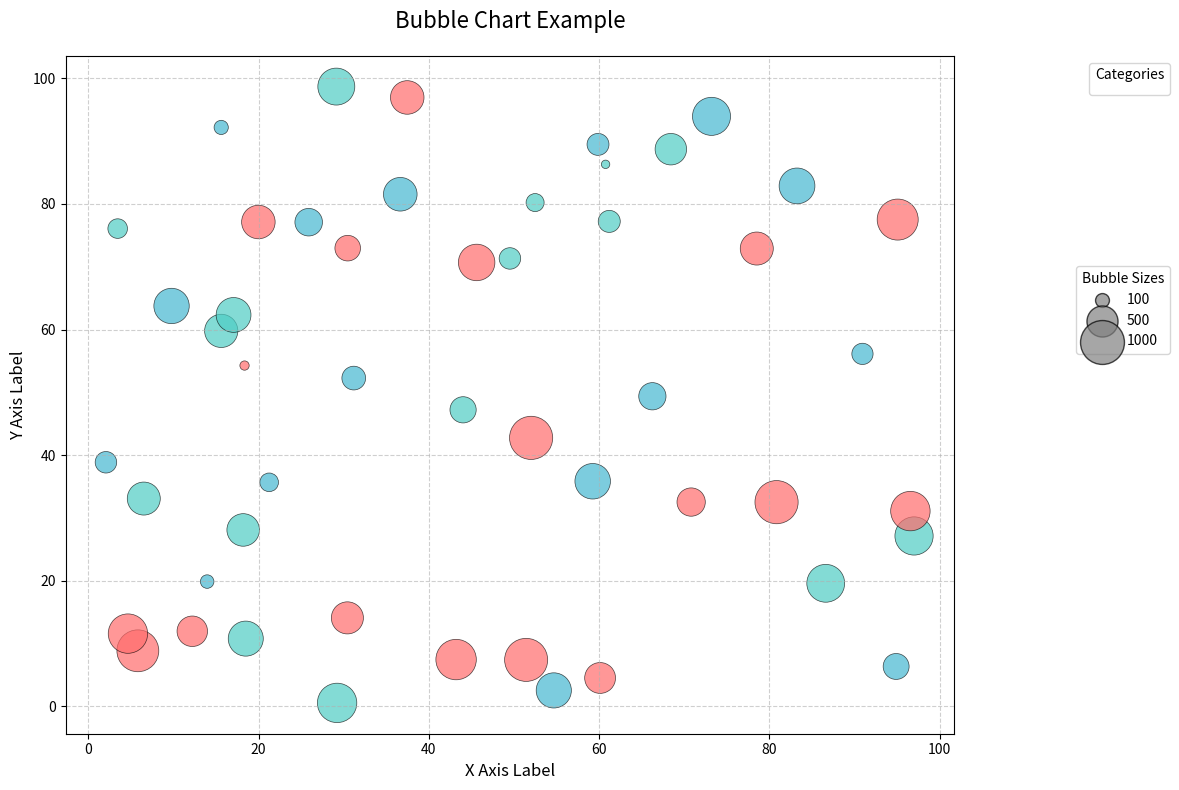

Recreate this plot in Python.
import matplotlib.pyplot as plt
import pandas as pd
import numpy as np

# 生成模拟数据
np.random.seed(42)
data = pd.DataFrame({
    'X_value': np.random.rand(50) * 100,  # X轴数值 (0-100)
    'Y_value': np.random.rand(50) * 100,  # Y轴数值 (0-100)
    'Size': np.random.randint(10, 1000, 50),  # 气泡大小 (10-1000)
    'Category': np.random.choice(['A', 'B', 'C'], 50)  # 分组颜色
})

# 创建颜色映射字典
color_map = {
    'A': '#FF6B6B',  # 红色系
    'B': '#4ECDC4',  # 青色系
    'C': '#45B7D1'  # 蓝色系
}

# 创建画布和坐标轴
plt.figure(figsize=(12, 8), dpi=100)

# 绘制气泡图
scatter =plt.scatter(
    x=data['X_value'],
    y=data['Y_value'],
    s=data['Size'],
    color=data['Category'].map(color_map),  # 修改此处
    alpha=0.7,
    edgecolors='black',
    linewidth=0.5
)

# 添加图例（自定义图例显示大小）
legend_sizes = [100, 500, 1000]
legend_labels = [f'Size: {size}' for size in legend_sizes]
for size in legend_sizes:
    plt.scatter([], [],  # 空数据
                s=size,
                c='gray',
                alpha=0.7,
                edgecolors='black',
                label=str(size))

# 设置图表元素
plt.title('Bubble Chart Example', fontsize=16, pad=20)
plt.xlabel('X Axis Label', fontsize=12)
plt.ylabel('Y Axis Label', fontsize=12)
plt.grid(True, linestyle='--', alpha=0.6)  # 添加网格线

# 添加颜色分类图例
category_legend = plt.legend(
    handles=scatter.legend_elements()[0],
    title="Categories",
    loc='upper right',
    bbox_to_anchor=(1.25, 1)
)

# 添加尺寸图例
size_legend = plt.legend(
    title="Bubble Sizes",
    loc='upper right',
    bbox_to_anchor=(1.25, 0.7)
)

# 将两个图例都添加到图表
plt.gca().add_artist(category_legend)

# 调整布局防止文字被截断
plt.tight_layout()

# 显示图表
plt.show()

# 保存图表（可选）
# plt.savefig('bubble_chart.png', bbox_inches='tight')